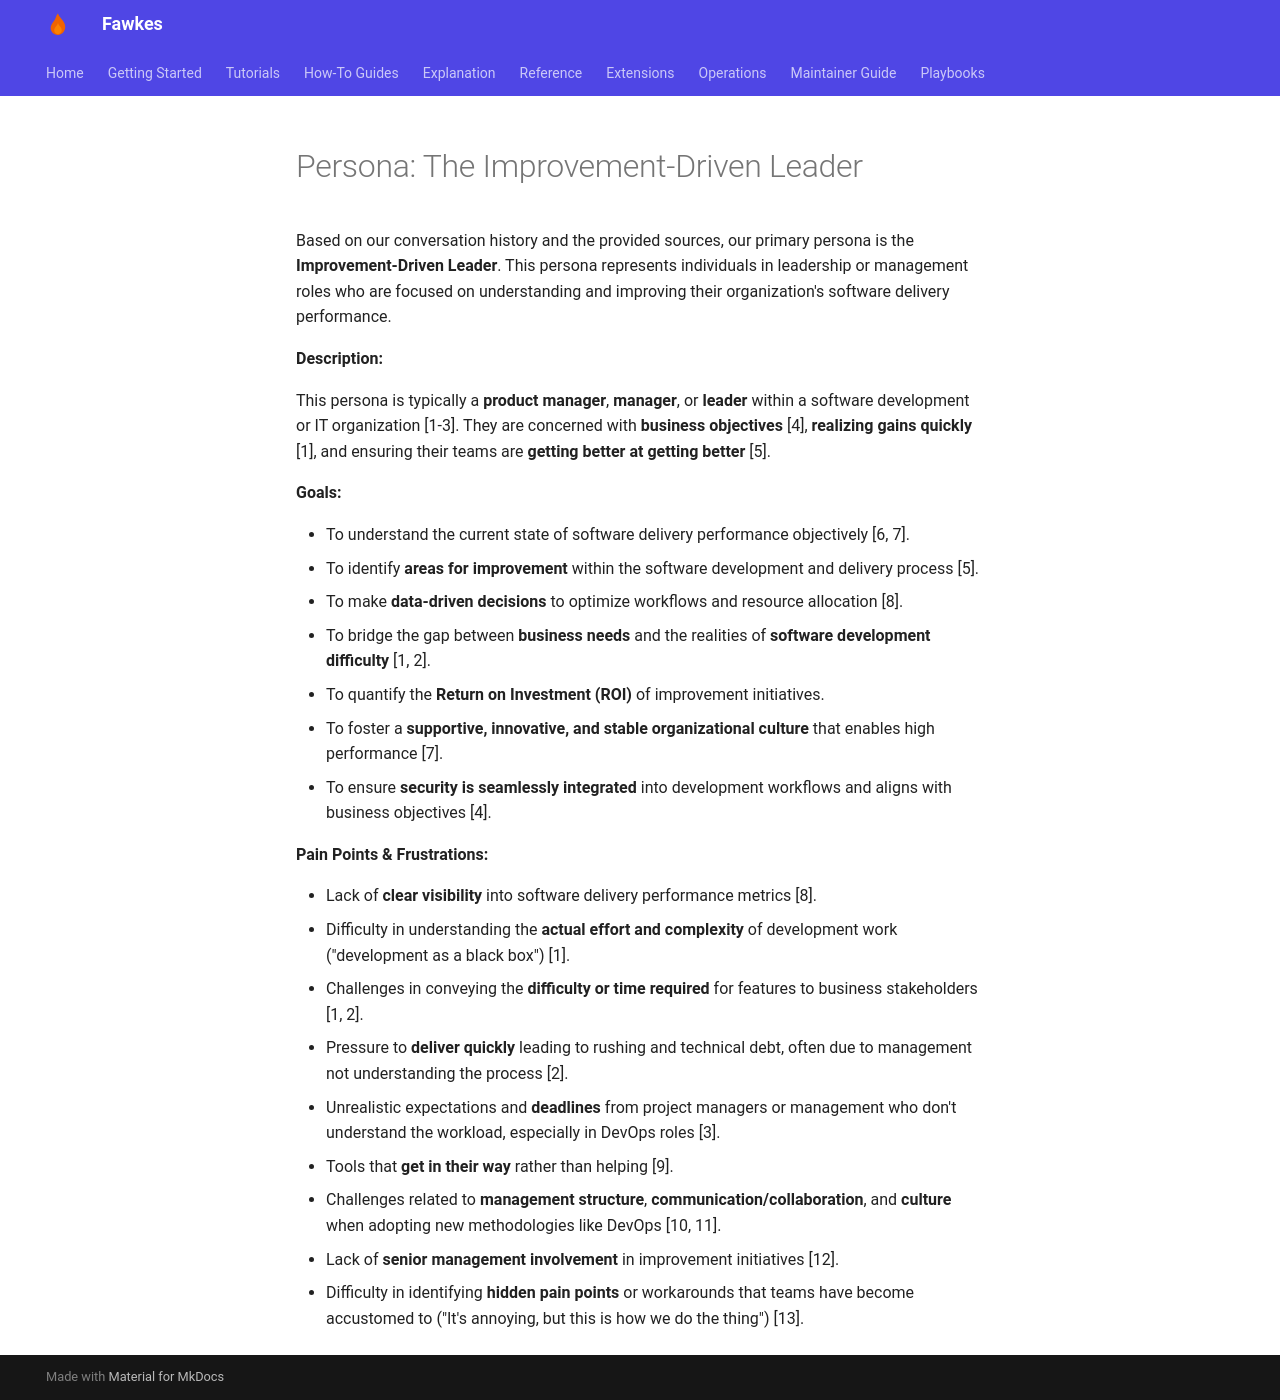

repository: paruff/fawkes · page: design/Persona-Ivan The Improvement-Driven Leader/index.html · generator: mkdocs

# Persona: The Improvement-Driven Leader

Based on our conversation history and the provided sources, our primary persona is the **Improvement-Driven Leader**. This persona represents individuals in leadership or management roles who are focused on understanding and improving their organization's software delivery performance.

**Description:**

This persona is typically a **product manager**, **manager**, or **leader** within a software development or IT organization [1-3]. They are concerned with **business objectives** [4], **realizing gains quickly** [1], and ensuring their teams are **getting better at getting better** [5].

**Goals:**

*   To understand the current state of software delivery performance objectively [6, 7].
*   To identify **areas for improvement** within the software development and delivery process [5].
*   To make **data-driven decisions** to optimize workflows and resource allocation [8].
*   To bridge the gap between **business needs** and the realities of **software development difficulty** [1, 2].
*   To quantify the **Return on Investment (ROI)** of improvement initiatives.
*   To foster a **supportive, innovative, and stable organizational culture** that enables high performance [7].
*   To ensure **security is seamlessly integrated** into development workflows and aligns with business objectives [4].

**Pain Points & Frustrations:**

*   Lack of **clear visibility** into software delivery performance metrics [8].
*   Difficulty in understanding the **actual effort and complexity** of development work ("development as a black box") [1].
*   Challenges in conveying the **difficulty or time required** for features to business stakeholders [1, 2].
*   Pressure to **deliver quickly** leading to rushing and technical debt, often due to management not understanding the process [2].
*   Unrealistic expectations and **deadlines** from project managers or management who don't understand the workload, especially in DevOps roles [3].
*   Tools that **get in their way** rather than helping [9].
*   Challenges related to **management structure**, **communication/collaboration**, and **culture** when adopting new methodologies like DevOps [10, 11].
*   Lack of **senior management involvement** in improvement initiatives [12].
*   Difficulty in identifying **hidden pain points** or workarounds that teams have become accustomed to ("It's annoying, but this is how we do the thing") [13].
